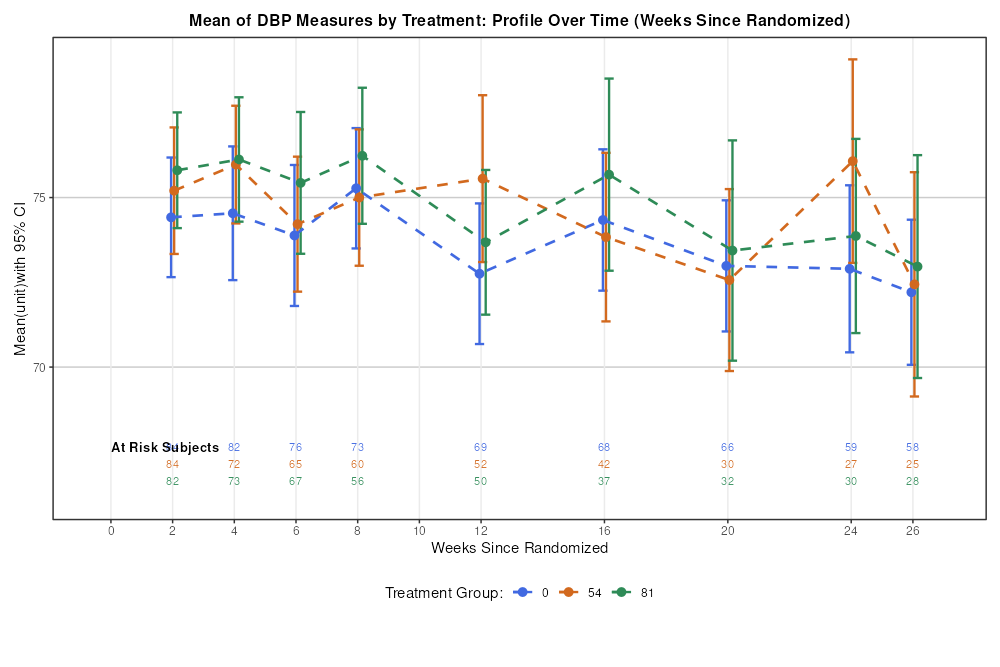

The data file committed next to this chart (first rows):
xc, x, a_n, a_mean, a_lcl, a_ucl, b_n, b_mean, b_lcl, b_ucl, c_n, c_mean, c_lcl, c_ucl
2, Week 2, 84, 74.42, 72.65, 76.18, 84, 75.2, 73.34, 77.07, 82, 75.8, 74.1, 77.51
4, Week 4, 82, 74.54, 72.56, 76.51, 72, 75.97, 74.24, 77.71, 73, 76.12, 74.29, 77.96
6, Week 6, 76, 73.88, 71.8, 75.96, 65, 74.22, 72.22, 76.21, 67, 75.43, 73.34, 77.52
8, Week 8, 73, 75.27, 73.5, 77.05, 60, 75, 72.99, 77.01, 56, 76.23, 74.23, 78.24
12, Week 12, 69, 72.75, 70.68, 74.83, 52, 75.56, 73.1, 78.02, 50, 73.68, 71.55, 75.81
16, Week 16, 68, 74.34, 72.25, 76.42, 42, 73.83, 71.35, 76.32, 37, 75.68, 72.84, 78.51
20, Week 20, 66, 72.98, 71.05, 74.92, 30, 72.57, 69.88, 75.25, 32, 73.44, 70.19, 76.69
24, Week 24, 59, 72.9, 70.44, 75.36, 27, 76.07, 73.07, 79.08, 30, 73.87, 71, 76.73
26, Week 26, 58, 72.21, 70.07, 74.35, 25, 72.44, 69.13, 75.75, 28, 72.96, 69.68, 76.25
